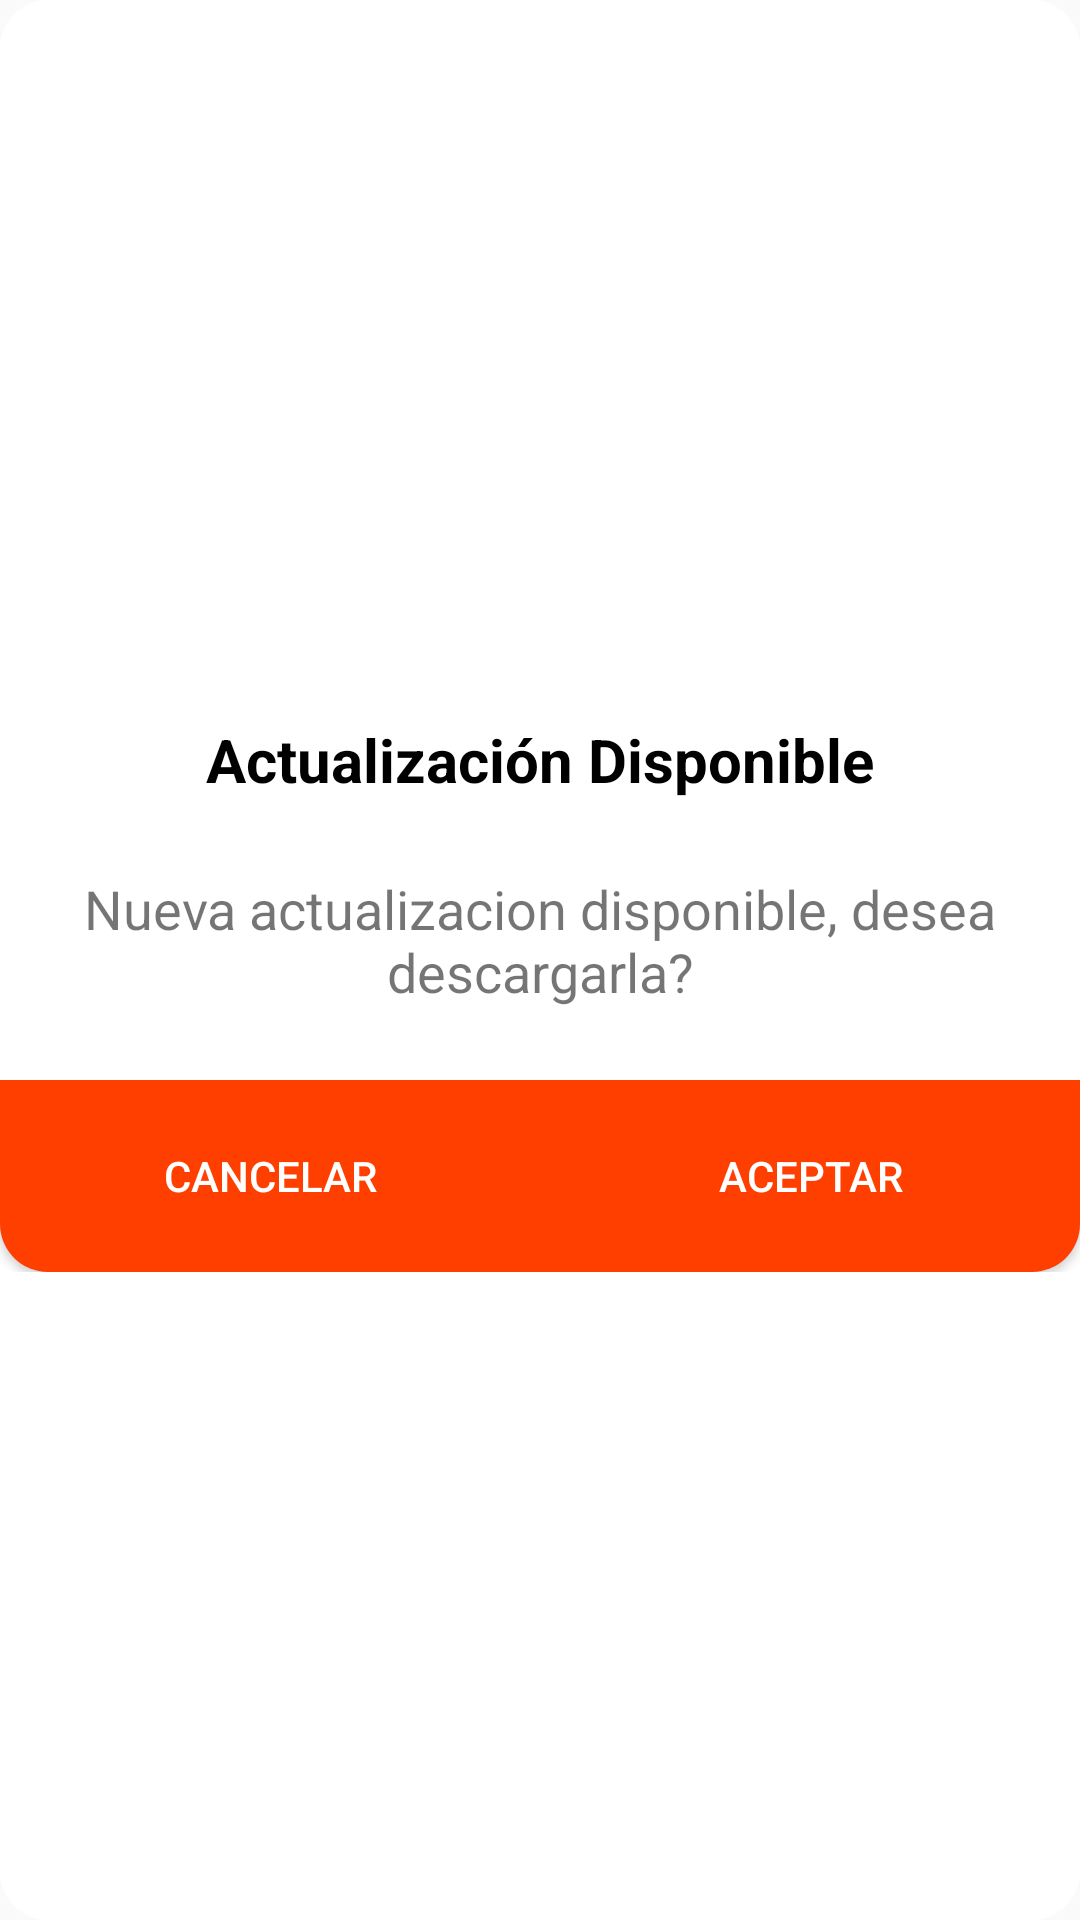

Android layout source for this screen:
<!-- AndroidManifest.xml: application theme Theme.AppCompat.Light.NoActionBar -->
<!-- res/layout/dialog_update.xml -->
<?xml version="1.0" encoding="utf-8"?>
<LinearLayout xmlns:android="http://schemas.android.com/apk/res/android"
    xmlns:app="http://schemas.android.com/apk/res-auto"
    android:id="@+id/dialog_update"
    android:layout_width="match_parent"
    android:orientation="vertical"
    android:gravity="center"
    android:background="@drawable/rounded_corners"
    android:layout_height="wrap_content">

    <LinearLayout
        android:id="@+id/dialogoupdate"
        android:layout_width="match_parent"
        android:layout_height="wrap_content"
        android:layout_margin="24dp"
        android:gravity="center"
        android:orientation="vertical">

        <TextView
            android:layout_width="wrap_content"
            android:layout_height="wrap_content"
            android:layout_marginBottom="24dp"
            android:text="@string/actualizacion_disponible"
            android:textColor="@color/gnt_black"
            android:textSize="20sp"
            android:textStyle="bold" />

        <TextView
            android:layout_width="wrap_content"
            android:layout_height="wrap_content"
            android:gravity="center"
            android:text="@string/update_mensaje"
            android:textSize="18sp" />

    </LinearLayout>

    <LinearLayout
        android:layout_width="match_parent"
        android:layout_height="wrap_content"
        android:orientation="horizontal">

        <Button
            android:id="@+id/cancelup"
            android:layout_width="0dp"
            android:layout_height="64dp"
            android:layout_weight="1"
            android:textColor="@color/gnt_white"
            android:background="@drawable/btn_drawable_left"
            android:text="Cancelar" />

        <Button
            android:id="@+id/aceptup"
            android:layout_width="0dp"
            android:layout_height="64dp"
            android:layout_weight="1"
            android:textColor="@color/gnt_white"
            android:background="@drawable/btn_drawable_right"
            android:text="Aceptar" />

    </LinearLayout>
</LinearLayout>
<!-- resources referenced by this layout -->
<resources>
  <color name="gnt_black">#000000</color>
  <color name="gnt_white">#FFFFFF</color>
  <!-- drawable btn_drawable_left (drawable) -->
  <?xml version="1.0" encoding="utf-8"?>
  <shape
      xmlns:android="http://schemas.android.com/apk/res/android">
  
      <corners
          android:bottomLeftRadius="16dp"/>
      <solid
          android:color="@color/edelweiss"/>
  
  </shape>
  <!-- drawable btn_drawable_right (drawable) -->
  <?xml version="1.0" encoding="utf-8"?>
  <shape
      xmlns:android="http://schemas.android.com/apk/res/android">
  
      <corners
          android:bottomRightRadius="16dp"/>
      <solid
          android:color="@color/edelweiss"/>
  
  </shape>
  <!-- drawable rounded_corners (drawable) -->
  <shape xmlns:android="http://schemas.android.com/apk/res/android">
      <solid android:color="#FFFFFF" /> 
      <corners android:radius="16dp" /> 
      <alpha android:alpha="0.5"/>
  
  </shape>
  <string name="actualizacion_disponible" translatable="false">Actualización Disponible</string>
  <string name="update_mensaje" translatable="false">Nueva actualizacion disponible, desea descargarla?</string>
  <color name="edelweiss">#FF3F00</color>
</resources>
